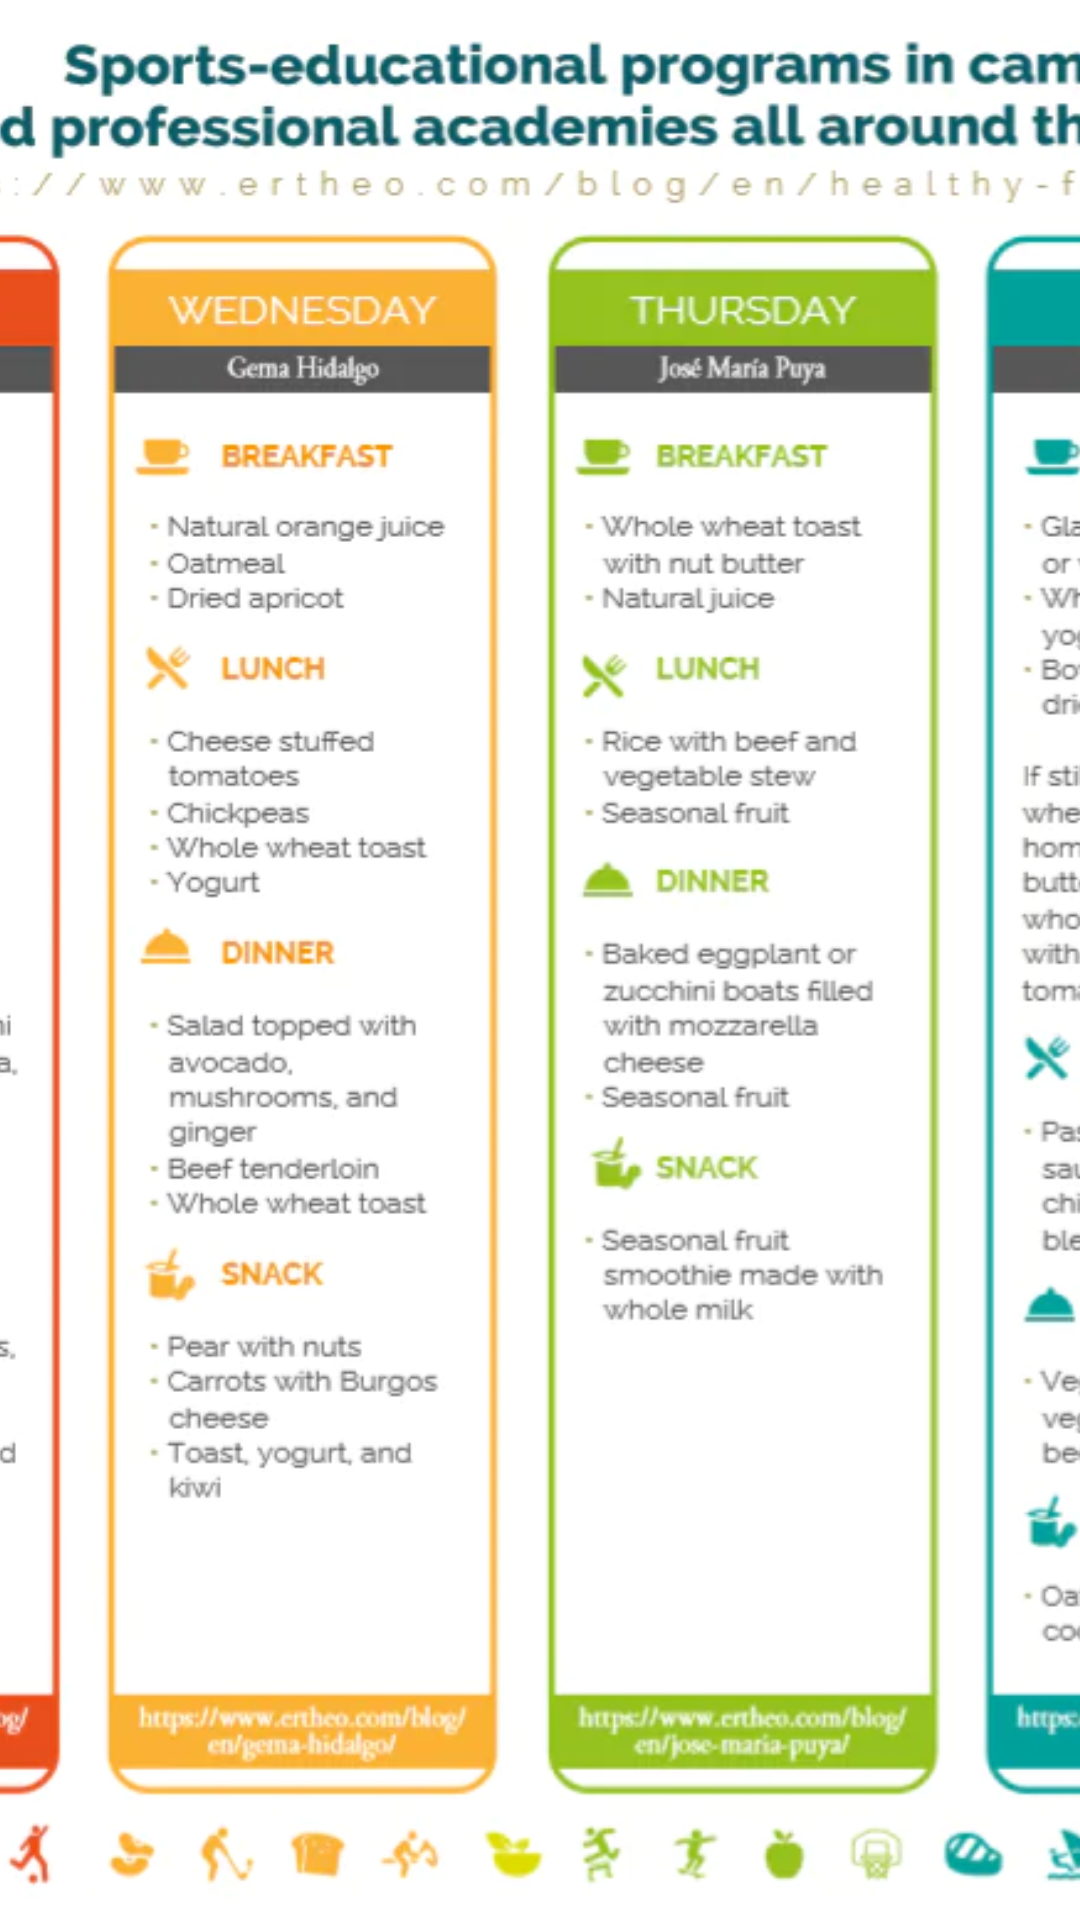

Produce the Android XML layout that renders to this screen, including the resource entries it uses.
<!-- AndroidManifest.xml: application theme Theme._227_app -->
<!-- res/layout/activity_meal_plan.xml -->
<?xml version="1.0" encoding="utf-8"?>
<androidx.constraintlayout.widget.ConstraintLayout
    xmlns:android="http://schemas.android.com/apk/res/android"
    xmlns:app="http://schemas.android.com/apk/res-auto"
    android:layout_width="match_parent"
    android:layout_height="match_parent"
    android:background="#FFFFFF">

    
    <ImageView
        android:id="@+id/mealPlanImage"
        android:layout_width="0dp"
        android:layout_height="0dp"
        android:contentDescription="Meal Plan Image"
        android:src="@drawable/meal_plan"
        android:scaleType="centerCrop"
        app:layout_constraintTop_toTopOf="parent"
        app:layout_constraintBottom_toBottomOf="parent"
        app:layout_constraintStart_toStartOf="parent"
        app:layout_constraintEnd_toEndOf="parent"/>

</androidx.constraintlayout.widget.ConstraintLayout>
<!-- resources referenced by this layout -->
<resources>
  <!-- drawable meal_plan: png bitmap (drawable, 477045 bytes) -->
  <style name="Theme._227_app" parent="Base.Theme._227_app" />
  <style name="Base.Theme._227_app" parent="Theme.Material3.DayNight.NoActionBar">
          
          
      </style>
</resources>
